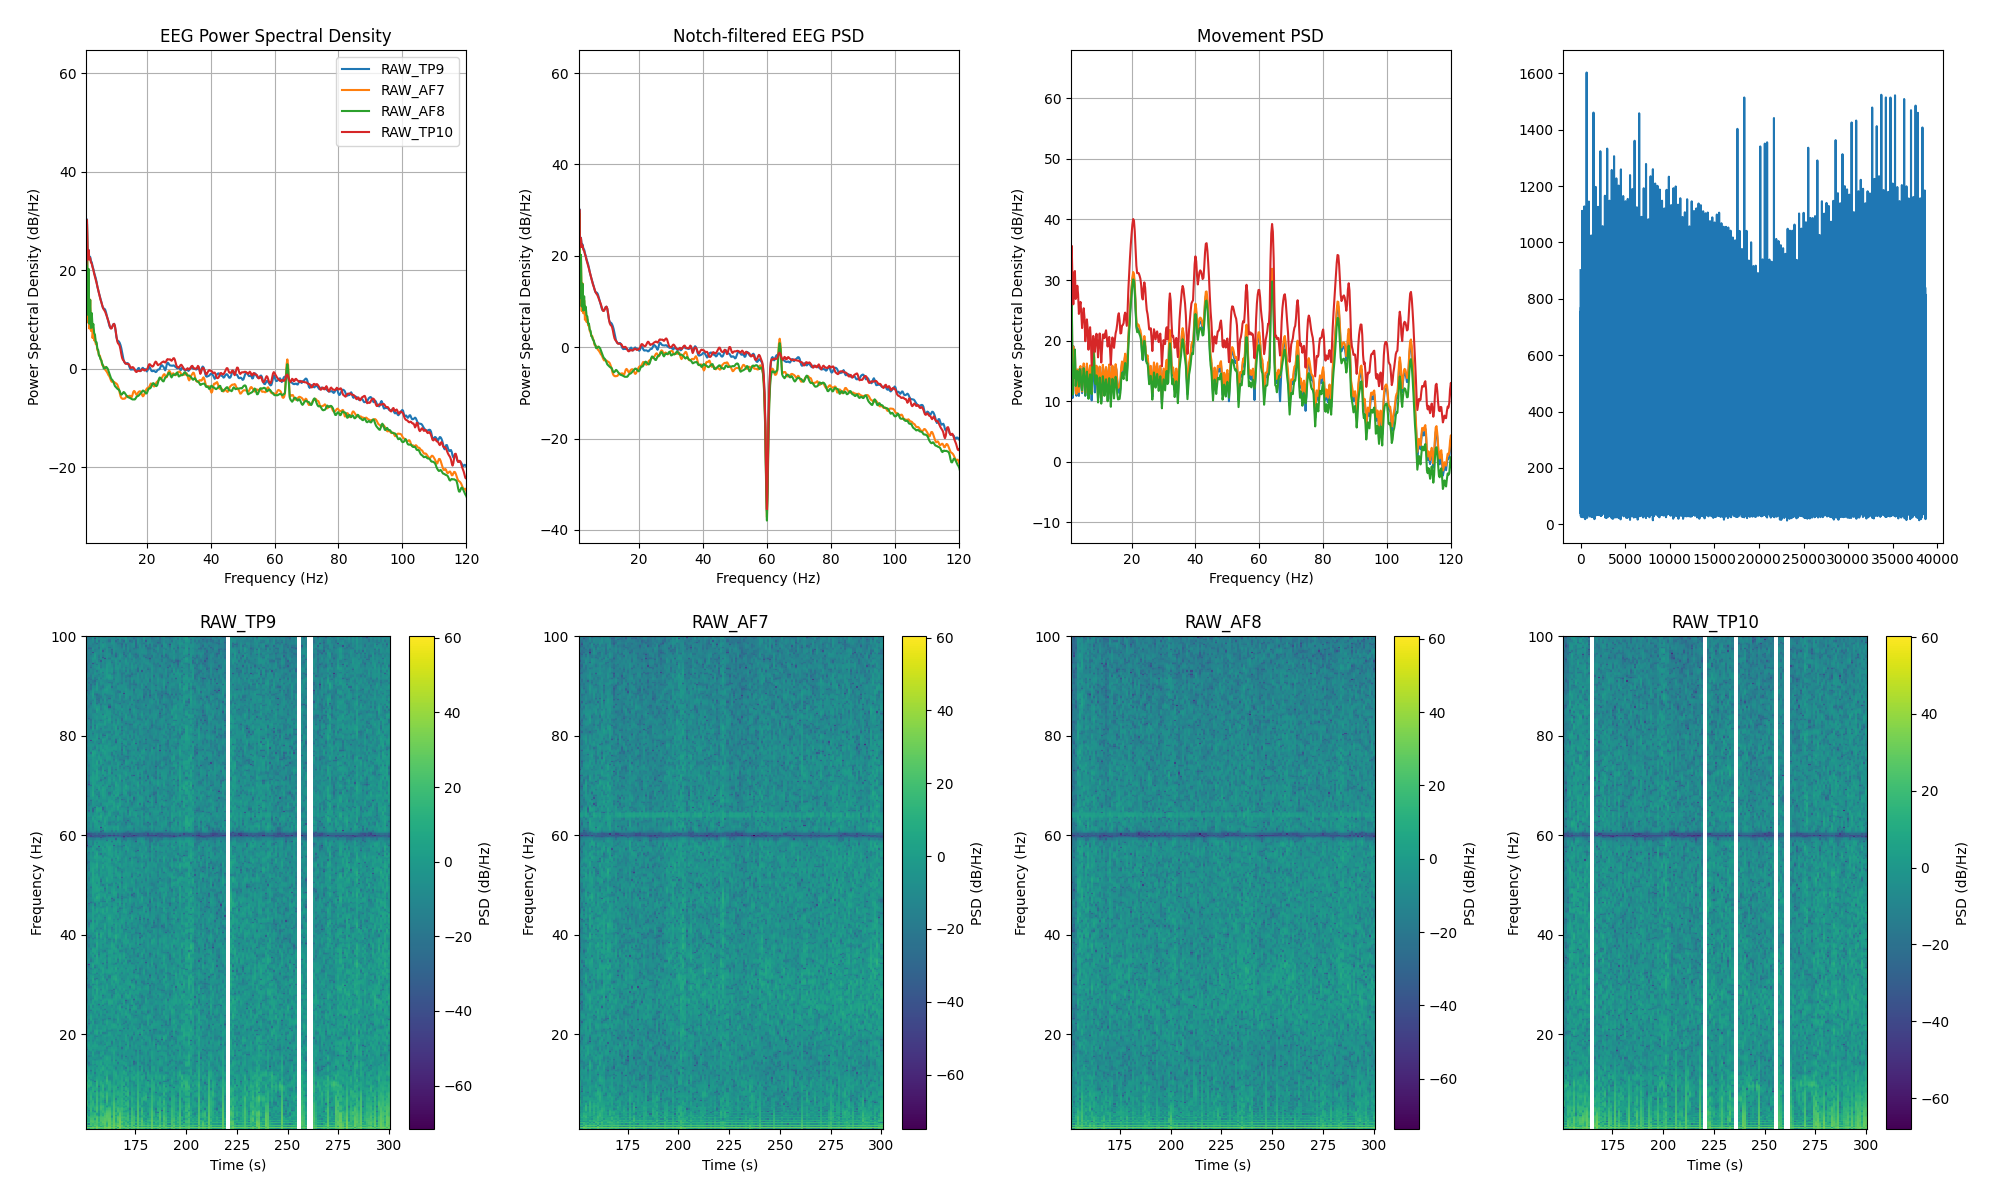

The table this chart was drawn from, first rows:
channel, frequency_hz, psd_uv2_per_hz, n_windows
AF7, 0.0, 714148, 150
AF7, 0.25, 1029147, 150
AF7, 0.5, 357181, 150
AF7, 0.75, 41234, 150
AF7, 1.0, 12.17, 150
AF7, 1.25, 841.1, 150
AF7, 1.5, 8.246, 150
AF7, 1.75, 101.7, 150
AF7, 2.0, 6.187, 150
AF7, 2.25, 24.86, 150
AF7, 2.5, 5.53, 150
AF7, 2.75, 10.59, 150
AF7, 3.0, 3.983, 150
AF7, 3.25, 5.578, 150
AF7, 3.5, 3.556, 150
AF7, 3.75, 4.084, 150
AF7, 4.0, 2.988, 150
AF7, 4.25, 3.094, 150
AF7, 4.5, 2.27, 150
AF7, 4.75, 2.152, 150
AF7, 5.0, 1.759, 150
AF7, 5.25, 1.773, 150
AF7, 5.5, 1.539, 150
AF7, 5.75, 1.404, 150
AF7, 6.0, 1.129, 150
AF7, 6.25, 1.081, 150
AF7, 6.5, 1.056, 150
AF7, 6.75, 1.024, 150
AF7, 7.0, 0.8935, 150
AF7, 7.25, 0.8554, 150
AF7, 7.5, 0.8085, 150
AF7, 7.75, 0.7554, 150
AF7, 8.0, 0.6965, 150
AF7, 8.25, 0.67, 150
AF7, 8.5, 0.6087, 150
AF7, 8.75, 0.5505, 150
AF7, 9.0, 0.5145, 150
AF7, 9.25, 0.519, 150
AF7, 9.5, 0.5144, 150
AF7, 9.75, 0.5112, 150
AF7, 10.0, 0.4933, 150
AF7, 10.25, 0.481, 150
AF7, 10.5, 0.4708, 150
AF7, 10.75, 0.4496, 150
AF7, 11.0, 0.4069, 150
AF7, 11.25, 0.3606, 150
AF7, 11.5, 0.3059, 150
AF7, 11.75, 0.2613, 150
AF7, 12.0, 0.2417, 150
AF7, 12.25, 0.2347, 150
AF7, 12.5, 0.2305, 150
AF7, 12.75, 0.2339, 150
AF7, 13.0, 0.2326, 150
AF7, 13.25, 0.2387, 150
AF7, 13.5, 0.2544, 150
AF7, 13.75, 0.2631, 150
AF7, 14.0, 0.2623, 150
AF7, 14.25, 0.2631, 150
AF7, 14.5, 0.2675, 150
AF7, 14.75, 0.2675, 150
... 966 more rows
